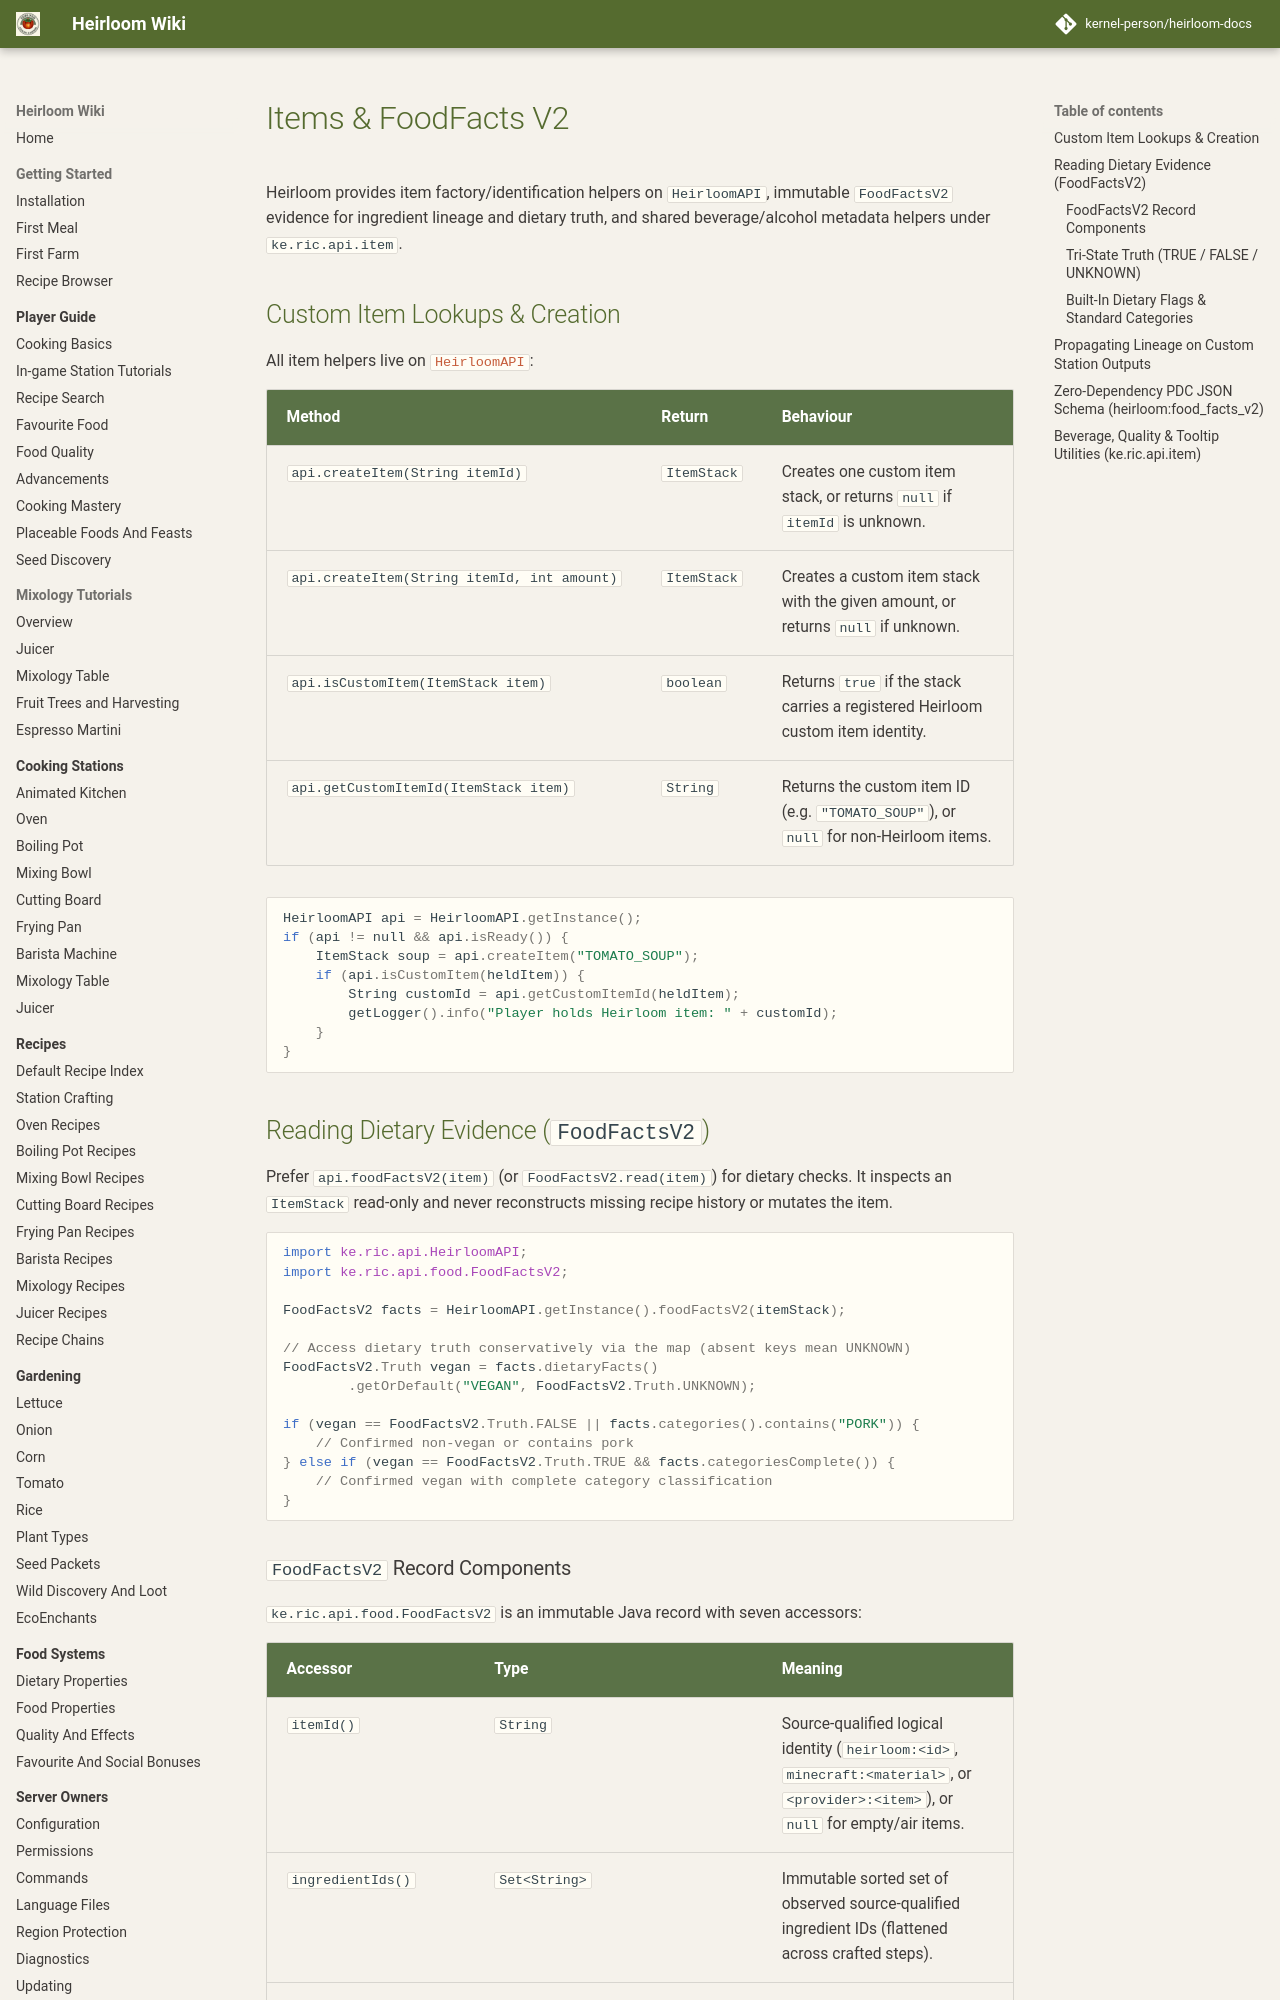

repository: kernel-person/heirloom-docs · page: developer/items-and-food-facts/index.html · generator: mkdocs

# Items & FoodFacts V2

Heirloom provides item factory/identification helpers on `HeirloomAPI`, immutable `FoodFactsV2` evidence for ingredient lineage and dietary truth, and shared beverage/alcohol metadata helpers under `ke.ric.api.item`.

## Custom Item Lookups & Creation

All item helpers live on [`HeirloomAPI`](https://heirloom-maven.pages.dev/javadoc/ke/ric/api/HeirloomAPI.html):

| Method | Return | Behaviour |
| --- | --- | --- |
| `api.createItem(String itemId)` | `ItemStack` | Creates one custom item stack, or returns `null` if `itemId` is unknown. |
| `api.createItem(String itemId, int amount)` | `ItemStack` | Creates a custom item stack with the given amount, or returns `null` if unknown. |
| `api.isCustomItem(ItemStack item)` | `boolean` | Returns `true` if the stack carries a registered Heirloom custom item identity. |
| `api.getCustomItemId(ItemStack item)` | `String` | Returns the custom item ID (e.g. `"TOMATO_SOUP"`), or `null` for non-Heirloom items. |

```java
HeirloomAPI api = HeirloomAPI.getInstance();
if (api != null && api.isReady()) {
    ItemStack soup = api.createItem("TOMATO_SOUP");
    if (api.isCustomItem(heldItem)) {
        String customId = api.getCustomItemId(heldItem);
        getLogger().info("Player holds Heirloom item: " + customId);
    }
}
```

## Reading Dietary Evidence (`FoodFactsV2`)

Prefer `api.foodFactsV2(item)` (or `FoodFactsV2.read(item)`) for dietary checks. It inspects an `ItemStack` read-only and never reconstructs missing recipe history or mutates the item.

```java
import ke.ric.api.HeirloomAPI;
import ke.ric.api.food.FoodFactsV2;

FoodFactsV2 facts = HeirloomAPI.getInstance().foodFactsV2(itemStack);

// Access dietary truth conservatively via the map (absent keys mean UNKNOWN)
FoodFactsV2.Truth vegan = facts.dietaryFacts()
        .getOrDefault("VEGAN", FoodFactsV2.Truth.UNKNOWN);

if (vegan == FoodFactsV2.Truth.FALSE || facts.categories().contains("PORK")) {
    // Confirmed non-vegan or contains pork
} else if (vegan == FoodFactsV2.Truth.TRUE && facts.categoriesComplete()) {
    // Confirmed vegan with complete category classification
}
```
